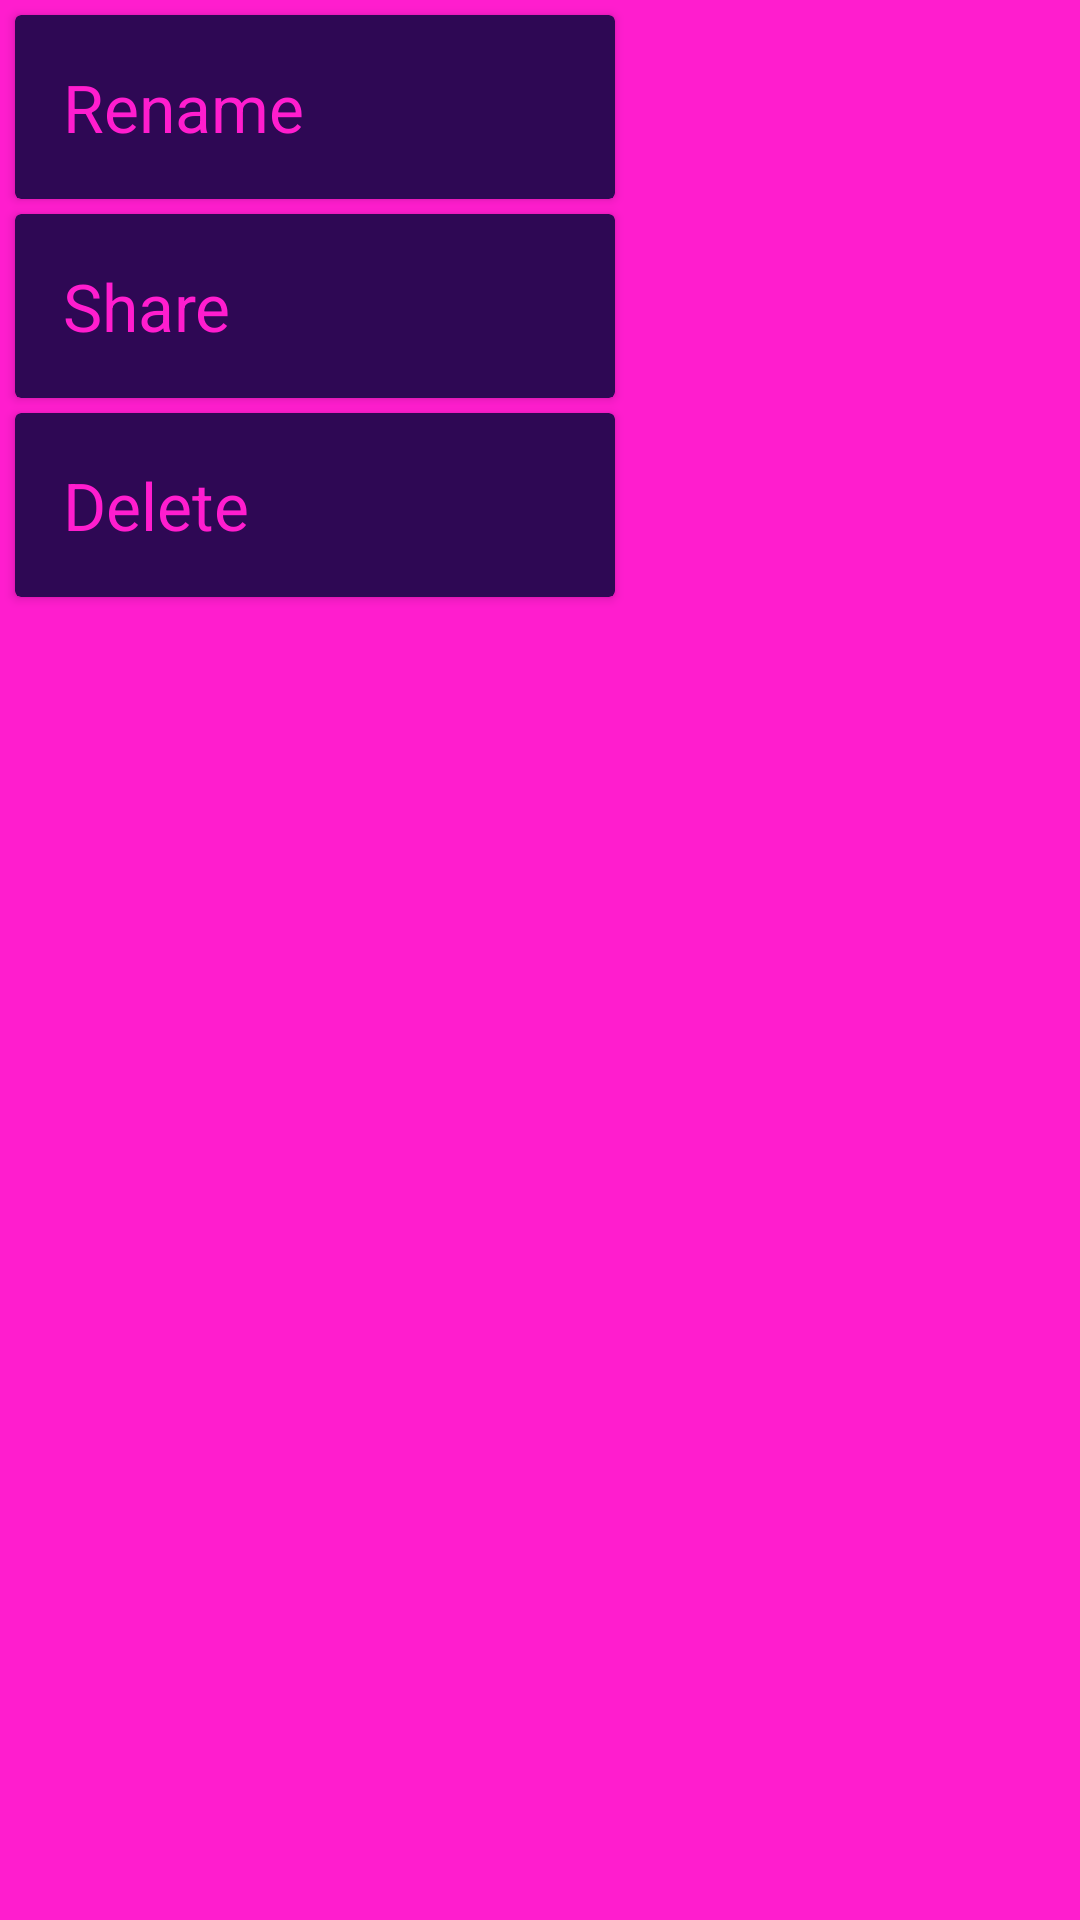

The Android layout XML behind this screen, and the referenced resources:
<!-- AndroidManifest.xml: application theme AppTheme -->
<!-- res/layout/list_menu.xml -->
<?xml version="1.0" encoding="utf-8"?>
<LinearLayout xmlns:android="http://schemas.android.com/apk/res/android"
              xmlns:app="http://schemas.android.com/apk/res-auto"
              xmlns:tools="http://schemas.android.com/tools" android:orientation="vertical"
              android:background="@color/barca_pink"
              android:layout_gravity="center"
              android:layout_width="wrap_content"
              android:layout_height="wrap_content">

    <androidx.cardview.widget.CardView
            android:layout_width="200dp"
            app:contentPadding="16dp"
            app:cardBackgroundColor="@color/barca_indigo"
            android:id="@+id/rename_card"
            android:layout_marginHorizontal="5dp"
            android:layout_marginTop="5dp"
            android:layout_height="wrap_content" tools:targetApi="o">
        <TextView
                android:text="@string/rename"
                android:layout_width="wrap_content"
                android:background="@color/barca_indigo"
                android:textSize="22sp"
                android:textColor="@color/barca_pink"
                android:layout_height="wrap_content" android:id="@+id/textView4"/>
    </androidx.cardview.widget.CardView>
    <androidx.cardview.widget.CardView
            android:layout_width="200dp"
            app:contentPadding="16dp"
            app:cardBackgroundColor="@color/barca_indigo"
            android:id="@+id/share_card"
            android:layout_margin="5dp"
            android:layout_height="wrap_content">
        <TextView
                android:text="@string/share"
                android:background="@color/barca_indigo"
                android:layout_width="wrap_content"
                android:textSize="22sp"
                android:textColor="@color/barca_pink"
                android:layout_height="wrap_content" android:id="@+id/textView2"/>
    </androidx.cardview.widget.CardView>
    <androidx.cardview.widget.CardView
            android:layout_width="200dp"
            android:id="@+id/del_card"
            app:contentPadding="16dp"
            app:cardBackgroundColor="@color/barca_indigo"
            android:layout_marginHorizontal="5dp"
            android:layout_marginBottom="5dp"
            android:layout_height="wrap_content" tools:targetApi="o">
        <TextView
                android:text="@string/delete"
                android:background="@color/barca_indigo"
                android:layout_width="wrap_content"
                android:textSize="22sp"
                android:textColor="@color/barca_pink"
                android:layout_height="wrap_content" android:id="@+id/textView3"/>
    </androidx.cardview.widget.CardView>
</LinearLayout>
<!-- resources referenced by this layout -->
<resources>
  <color name="barca_indigo">#2e0854</color>
  <color name="barca_pink">#ff1dce</color>
  <string name="delete">Delete</string>
  <string name="rename">Rename</string>
  <string name="share">Share</string>
  <style name="AppTheme" parent="Theme.AppCompat.Light.DarkActionBar">
          
          <item name="colorPrimary">@color/barca_indigo</item>
          <item name="colorPrimaryDark">@color/colorPrimaryDark</item>
          <item name="colorAccent">@color/colorAccent</item>
      </style>
  <color name="colorPrimaryDark">#00574B</color>
  <color name="colorAccent">#D81B60</color>
</resources>
